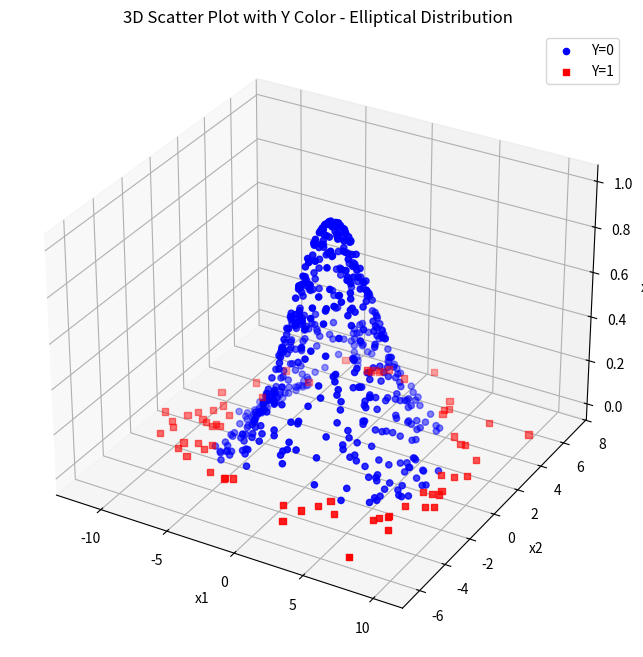

Source code (Python):
import numpy as np
import matplotlib.pyplot as plt
from mpl_toolkits.mplot3d import Axes3D

# Step 1: 生成 600 個隨機點，以 (0, 0) 為中心，使用不同的方差來形成橢圓形分布
np.random.seed(0)
num_points = 600
mean = 0
variance_x1 = 15  # x1 的方差較大
variance_x2 = 5   # x2 的方差較小
x1 = np.random.normal(mean, np.sqrt(variance_x1), num_points)
x2 = np.random.normal(mean, np.sqrt(variance_x2), num_points)

# 計算每個點到原點的 "橢圓距離"
distances = np.sqrt((x1 / np.sqrt(variance_x1))**2 + (x2 / np.sqrt(variance_x2))**2)

# 根據橢圓距離進行分類：距離小於 2 的點標記為 Y=0，其他點標記為 Y=1
Y = np.where(distances < 2, 0, 1)

# Step 2: 使用高斯函數計算 x3
def gaussian_function(x1, x2):
    return np.exp(-0.1 * (x1**2 + x2**2))

x3 = gaussian_function(x1, x2)

# 繪製三維散佈圖，顏色根據 Y 值分配
fig = plt.figure(figsize=(10, 8))
ax = fig.add_subplot(111, projection='3d')
ax.scatter(x1[Y==0], x2[Y==0], x3[Y==0], c='blue', marker='o', label='Y=0')
ax.scatter(x1[Y==1], x2[Y==1], x3[Y==1], c='red', marker='s', label='Y=1')
ax.set_xlabel('x1')
ax.set_ylabel('x2')
ax.set_zlabel('x3')
ax.set_title('3D Scatter Plot with Y Color - Elliptical Distribution')
ax.legend()
plt.show()
